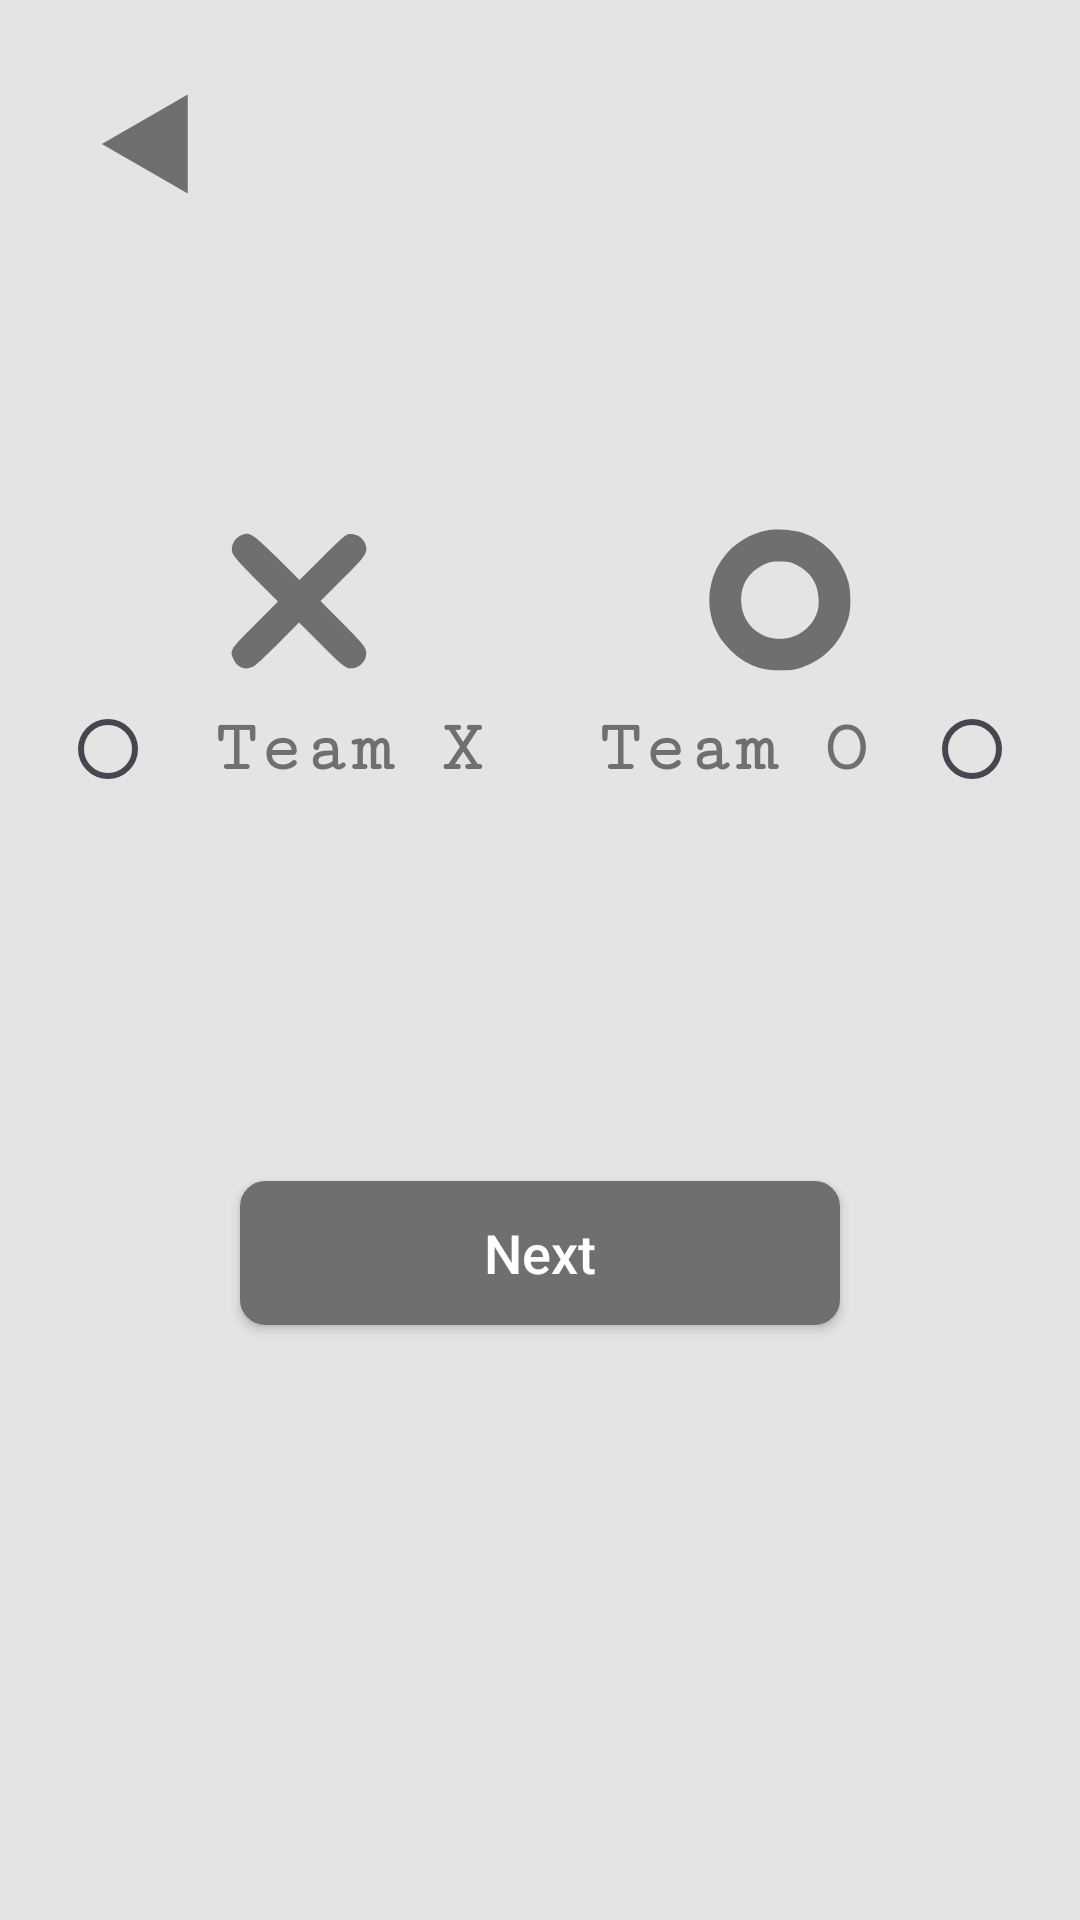

Android layout source for this screen:
<!-- AndroidManifest.xml: application theme Theme.JustATicTacToe -->
<!-- res/layout/activity_choose_your_side.xml -->
<?xml version="1.0" encoding="utf-8"?>
<RelativeLayout xmlns:android="http://schemas.android.com/apk/res/android"
    xmlns:app="http://schemas.android.com/apk/res-auto"
    xmlns:tools="http://schemas.android.com/tools"
    android:layout_width="match_parent"
    android:layout_height="match_parent"
    android:background="@color/gray_100"
    tools:context=".ui.ChooseYourSideActivity">

    <ImageButton
        android:id="@+id/ivChooseYourSideActivity"
        android:layout_width="wrap_content"
        android:layout_height="wrap_content"
        android:background="?android:selectableItemBackground"
        android:minWidth="60dp"
        android:minHeight="60dp"
        android:padding="18dp"
        android:src="@drawable/ic_back"
        app:tint="@color/gray_200" />

    <TextView
        android:id="@+id/tvGreetUser"
        style="@style/primaryTextStyle"
        android:layout_width="wrap_content"
        android:layout_height="wrap_content"
        android:layout_toEndOf="@id/ivChooseYourSideActivity"
        android:layout_centerHorizontal="true"
        android:padding="18dp"
        android:textColor="@color/gray_700"
        tools:hint="@string/you_are_team_o"/>

    <LinearLayout
        android:id="@+id/llSidesContainer"
        android:layout_width="match_parent"
        android:layout_height="wrap_content"
        android:layout_below="@id/ivChooseYourSideActivity"
        android:layout_marginTop="80dp"
        android:layout_marginStart="20dp"
        android:layout_marginEnd="20dp"
        android:orientation="horizontal"
        android:weightSum="2">

        <ImageView
            android:id="@+id/ivX"
            android:layout_width="0dp"
            android:layout_height="wrap_content"
            android:layout_weight="1"
            android:src="@drawable/ic_x"
            app:tint="@color/gray_200" />

        <ImageView
            android:id="@+id/ivO"
            android:layout_width="0dp"
            android:layout_height="wrap_content"
            android:layout_weight="1"
            android:src="@drawable/ic_o"
            app:tint="@color/gray_200"/>


    </LinearLayout>

    <RadioGroup
        android:id="@+id/rgChooseSide"
        android:layout_width="match_parent"
        android:layout_height="wrap_content"
        android:layout_below="@id/llSidesContainer"
        android:layout_marginStart="20dp"
        android:layout_marginEnd="20dp"
        android:orientation="horizontal"
        android:weightSum="2">

        <RadioButton
            android:id="@+id/rbX"
            style="@style/primaryTextStyle"
            android:layout_width="wrap_content"
            android:textSize="24sp"
            android:layout_height="wrap_content"
            android:gravity="center"
            android:layout_weight="1"
            android:textColor="@color/gray_200"
            android:text="@string/team_x" />

        <RadioButton
            android:id="@+id/rbO"
            style="@style/primaryTextStyle"
            android:layout_width="wrap_content"
            android:textSize="24sp"
            android:layout_height="wrap_content"
            android:gravity="center"
            android:layoutDirection="rtl"
            android:layout_weight="1"
            android:textColor="@color/gray_200"
            android:text="@string/team_o" />


    </RadioGroup>

    <TextView
        android:id="@+id/tvYourSelectedSide"
        style="@style/primaryTextStyle"
        android:layout_width="wrap_content"
        android:layout_height="wrap_content"
        android:layout_below="@id/rgChooseSide"
        android:layout_centerHorizontal="true"
        android:layout_marginTop="48dp"
        android:textColor="@color/gray_700"
        tools:hint="@string/you_are_team_o"/>


    <androidx.appcompat.widget.AppCompatButton
        android:id="@+id/buttonNextAfterChoosingSide"
        style="@style/buttonStyle"
        android:layout_below="@id/tvYourSelectedSide"
        android:layout_marginTop="28dp"
        android:foreground="?android:selectableItemBackground"
        android:text="@string/next" />



</RelativeLayout>
<!-- resources referenced by this layout -->
<resources>
  <color name="gray_100">#E4E4E4</color>
  <color name="gray_200">#6F6F6F</color>
  <color name="gray_700">#555555</color>
  <!-- drawable ic_back (drawable) -->
  <vector android:height="60dp" android:viewportHeight="32"
      android:viewportWidth="32" android:width="60dp" xmlns:android="http://schemas.android.com/apk/res/android">
      <path android:fillColor="#000000" android:pathData="M23.781,7.188v17.594l-15.281,-8.781z"/>
  </vector>
  <!-- drawable ic_o (drawable) -->
  <vector android:height="49.66443dp" android:viewportHeight="148"
      android:viewportWidth="149" android:width="50dp" xmlns:android="http://schemas.android.com/apk/res/android">
      <path android:fillColor="#FFAB04"
          android:pathData="M63.7,2c-19.4,3.5 -35.5,13.4 -46.3,28.6 -16,22.4 -17.5,52.7 -3.7,76.4 5.2,8.9 17.2,20.7 25.8,25.5 11.7,6.5 20.9,8.8 35.5,8.9 10.8,-0 13.6,-0.4 20.3,-2.6 24.2,-8.1 41.4,-26.7 47.8,-51.9 1.9,-7.5 1.7,-24.8 -0.5,-32.8 -6.7,-24.8 -26.2,-44.4 -50.1,-50.5 -7.6,-1.9 -22.5,-2.8 -28.8,-1.6zM91,36.7c13.6,6.7 21.2,18.2 21.8,32.9 0.3,5.2 -0.1,9.8 -1.1,13.1 -4.8,16.1 -19.9,27.4 -36.9,27.4 -22,0.1 -38.9,-16.7 -38.9,-38.6 0,-17.4 9.4,-30.4 27,-37.1 2.3,-0.9 6.9,-1.3 12.6,-1.1 7.9,0.2 9.9,0.6 15.5,3.4z" android:strokeColor="#00000000"/>
  </vector>
  <!-- drawable ic_x (drawable) -->
  <vector android:height="49.68153dp" android:viewportHeight="156"
      android:viewportWidth="157" android:width="50dp" xmlns:android="http://schemas.android.com/apk/res/android">
      <path android:fillColor="#04FFC7"
          android:pathData="M15.7,8.1c-4.2,2.2 -7.4,6.7 -8.3,11.6 -1.3,6.9 0.7,9.6 24.9,34.1l23.1,23.2 -23.6,23.8c-26.3,26.3 -26.7,27 -23.4,35.6 3.6,9.4 12.8,13.2 21.4,8.7 2,-1.1 13.6,-11.9 25.7,-24l22,-22.1 23,22.9c24.8,24.7 26.9,26.2 35.1,24.6 5.1,-0.9 11,-6.8 11.9,-11.9 1.6,-8.2 0.1,-10.3 -24.6,-35.1l-22.9,-23 22.5,-22.5c24.1,-24.1 26.4,-27.2 25.2,-34.7 -1.4,-8.2 -10.2,-14.3 -18.5,-12.8 -3.1,0.6 -7.2,4.2 -27.5,24.3l-23.7,23.7 -22.8,-22.7c-26.9,-26.9 -29.9,-28.7 -39.5,-23.7z" android:strokeColor="#00000000"/>
  </vector>
  <string name="next">Next</string>
  <string name="team_o">Team O</string>
  <string name="team_x">Team X</string>
  <string name="you_are_team_o">You are team: </string>
  <style name="buttonStyle">
          <item name="android:layout_width">wrap_content</item>
          <item name="android:layout_height">wrap_content</item>
          <item name="android:minWidth">200dp</item>
          <item name="android:minHeight">48dp</item>
          <item name="android:layout_centerHorizontal">true</item>
          <item name="android:textAllCaps">false</item>
          <item name="android:background">@drawable/ic_filled_rectangle_shape</item>
          <item name="android:textColor">@color/white</item>
          <item name="android:paddingLeft">28dp</item>
          <item name="android:paddingRight">28dp</item>
          <item name="android:paddingTop">8dp</item>
          <item name="android:paddingBottom">8dp</item>
          <item name="android:textSize">18sp</item>
      </style>
  <style name="primaryTextStyle">
          <item name="android:textSize">25sp</item>
          <item name="android:textColor">@color/black</item>
          <item name="android:textStyle">bold</item>
          <item name="android:fontFamily">serif-monospace</item>
          <item name="android:padding">8dp</item>
      </style>
  <style name="Theme.JustATicTacToe" parent="Base.Theme.JustATicTacToe" />
  <!-- drawable ic_filled_rectangle_shape (drawable) -->
  <?xml version="1.0" encoding="utf-8"?>
  <shape xmlns:android="http://schemas.android.com/apk/res/android">
      <stroke android:color="@color/gray_200"
          android:width="1dp"/>
      <corners android:radius="8dp"/>
  
      <solid android:color="@color/gray_200"/>
  </shape>
  <color name="white">#FFFFFFFF</color>
  <color name="black">#FF000000</color>
  <style name="Base.Theme.JustATicTacToe" parent="Theme.Material3.DayNight.NoActionBar">
          
          
      </style>
</resources>
